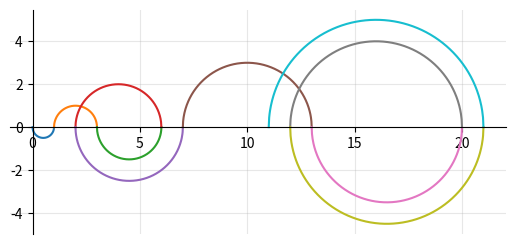

Here is the Python script that generated this plot:
import sys
import numpy as np

import matplotlib.pyplot as plt
from collections import OrderedDict

# main subplots definition
fig, ax = plt.subplots()

def draw_semi(left, right, up: bool = True):
    # left, right = sorted((x1, x2))
    
    # make sure x1 < x2
    # if x2 < x1: x2, x1 = x1, x2 # swap if incorrect order

    # left, right = sorted((x1, x2))
    center = (left + right) / 2
    radius = (right - left) / 2

    x = np.linspace(left, right, 500)
    y = np.sqrt(radius**2 - (x - center)**2)

    if not up: y = -y

    ax.plot(x, y)

    ax.spines["left"].set_position("zero")
    ax.spines["bottom"].set_position("zero")
    ax.spines["right"].set_color("none")
    ax.spines["top"].set_color("none")

    ax.xaxis.set_ticks_position("bottom")
    ax.yaxis.set_ticks_position("left")

    ax.set_aspect("equal", adjustable="box")
    ax.grid(True, alpha=0.3)

def generate_recaman(recaman_len: int = 10, verbose: bool = False):
    if not isinstance(recaman_len, int):
        raise ValueError(f"`iters` must be an integer not {recaman_len}")

    recaman_seq: OrderedDict = OrderedDict()

    num = 0
    jump = 1
    recaman_seq[0] = 0

    while jump <= recaman_len:
        new_num = num - jump
        if new_num <= 0 or new_num in recaman_seq.values():
            new_num = num + jump
        if verbose:
            print(num, jump, new_num, list(recaman_seq.values()), new_num in recaman_seq.values())

        recaman_seq[jump] = new_num
        num = new_num
        jump += 1

    return recaman_seq

def plot_recaman(recaman_len: int = 10, verbose: bool = False):
    if recaman_len < 2:
        ValueError('`recaman_len` must be > 2')
    recaman_seq = generate_recaman(recaman_len=recaman_len, verbose=verbose)

    # # main subplots definition
    # fig, ax = plt.subplots()
    # keys = list(recaman_seq.keys())
    up = False
    for i in range(len(recaman_seq) - 1):
        draw_semi(recaman_seq[i], recaman_seq[i + 1], up=up)
        up = not up
    plt.show()

    return recaman_seq

recaman_seq_len = 10
try:
    recaman_seq_len = sys.argv[1]
    recaman_seq_len = int(recaman_seq_len)
except:
    pass

recaman_seq = generate_recaman(recaman_seq_len)
recaman = plot_recaman(recaman_seq_len)
